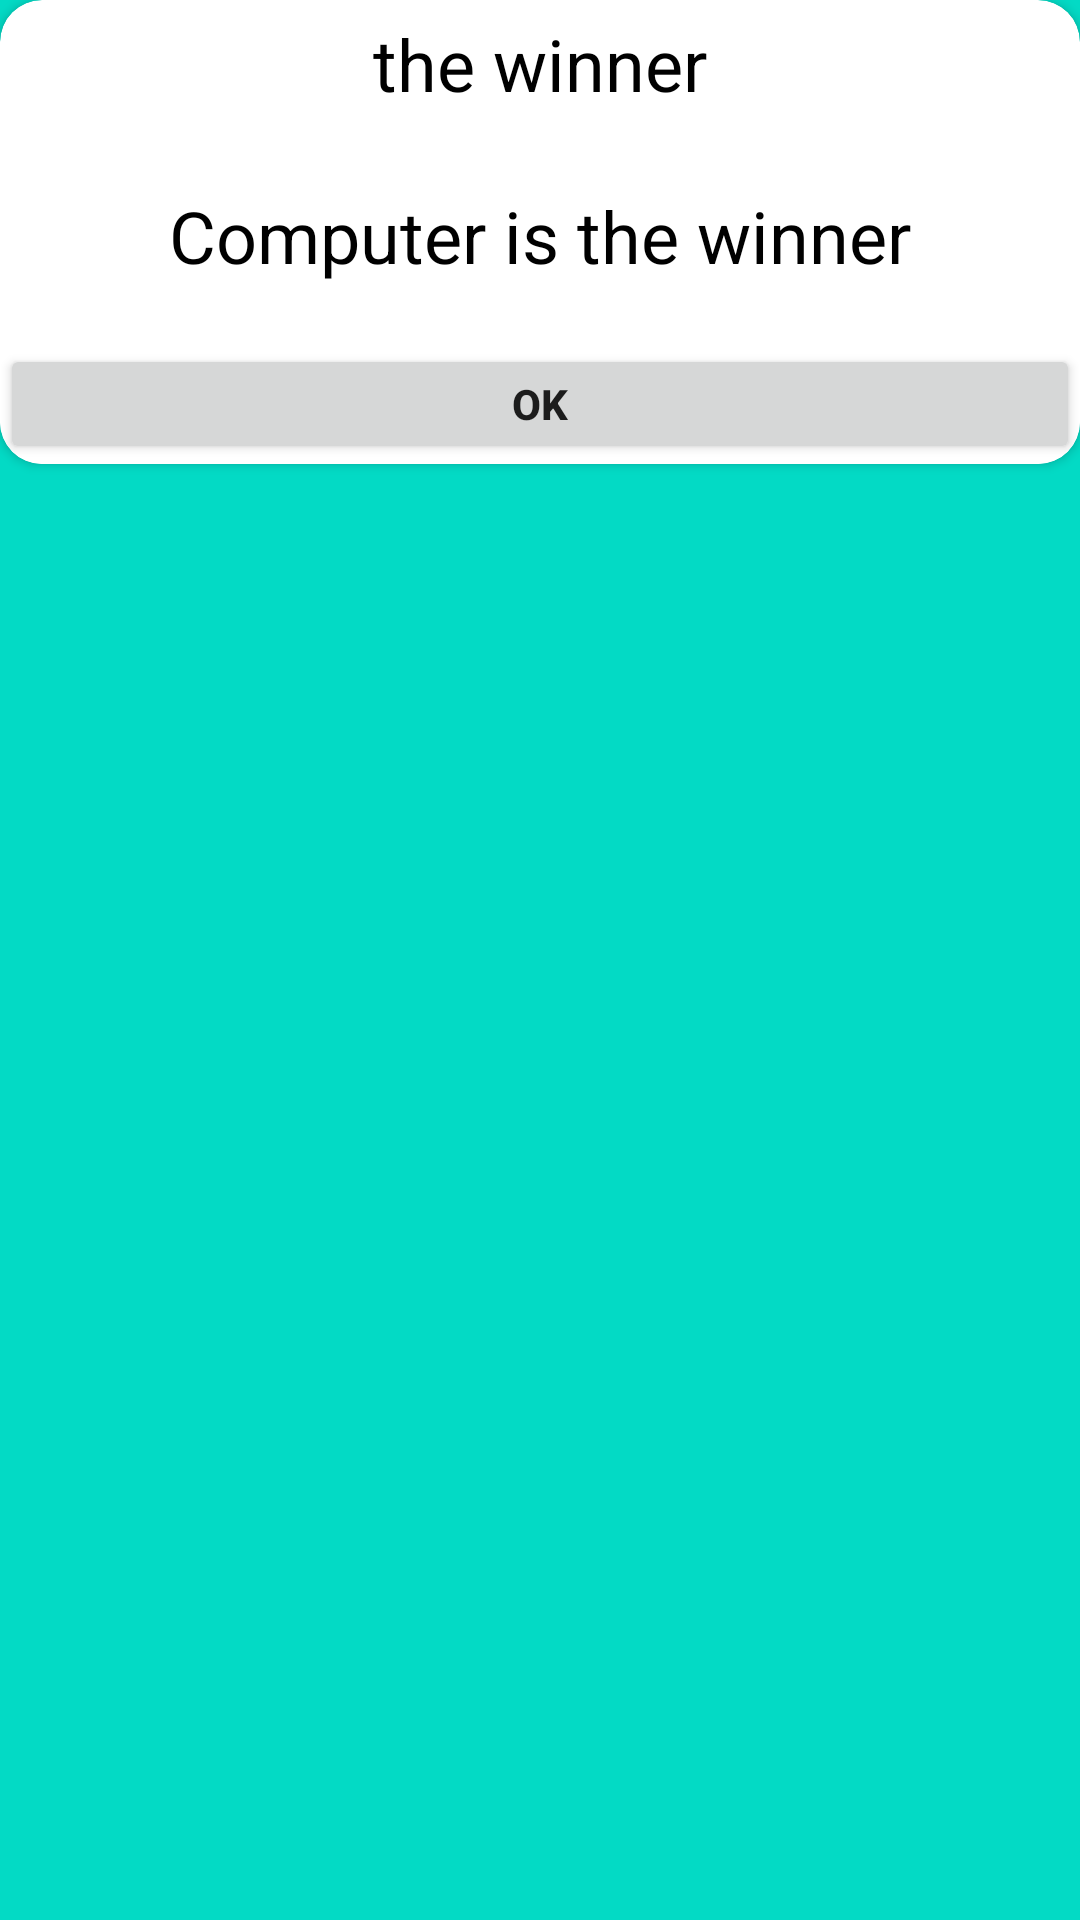

Here is an Android app screen rendered from its layout file. Give the layout XML and the strings, colors and styles it references.
<!-- AndroidManifest.xml: application theme Theme.AppCompat.DayNight.NoActionBar -->
<!-- res/layout/popup_layout.xml -->
<?xml version="1.0" encoding="utf-8"?>
<LinearLayout xmlns:android="http://schemas.android.com/apk/res/android"
    xmlns:app="http://schemas.android.com/apk/res-auto"
    android:layout_width="match_parent"
    android:background="@color/teal_200"
    android:layout_height="wrap_content">

    <androidx.cardview.widget.CardView
        android:layout_width="match_parent"
        android:layout_height="wrap_content"
        android:padding="10dp"
        app:cardCornerRadius="14dp">

        <LinearLayout
            android:layout_width="match_parent"
            android:layout_height="wrap_content"
            android:orientation="vertical">

            <TextView
                android:id="@+id/messageTextView"
                android:layout_width="match_parent"
                android:layout_height="wrap_content"
                android:gravity="center"
                android:padding="5dp"
                android:text="@string/the_winner"
                android:textAlignment="center"
                android:textColor="@android:color/black"
                android:textSize="24sp" />

            <RelativeLayout
                android:layout_width="match_parent"
                android:layout_height="wrap_content"
                android:background="@color/white"
                android:orientation="vertical">

                <TextView
                    android:id="@+id/Winner"
                    android:layout_width="match_parent"
                    android:layout_height="wrap_content"
                    android:gravity="center"
                    android:text="Computer is the winner"
                    android:padding="10dp"
                    android:layout_margin="10dp"
                    android:textAlignment="center"
                    android:textColor="@android:color/black"
                    android:textSize="24sp" />

                <View
                    android:id="@+id/view"
                    android:layout_width="match_parent"
                    android:visibility="gone"
                    android:layout_height="1dp"
                    />

                <LinearLayout
                    android:layout_width="match_parent"
                    android:layout_height="40dp"
                    android:minHeight="40dp"
                    android:orientation="horizontal"
                    android:layout_below="@+id/Winner"
                    android:gravity="center">
                    <Button
                        android:id="@+id/okButton"
                        android:layout_width="match_parent"
                        android:layout_height="wrap_content"
                        android:textStyle="bold"
                        android:layout_gravity="center"
                        android:textSize="14sp"
                        android:text="OK" />

                </LinearLayout>

            </RelativeLayout>


        </LinearLayout>
    </androidx.cardview.widget.CardView>
</LinearLayout>
<!-- resources referenced by this layout -->
<resources>
  <color name="teal_200">#FF03DAC5</color>
  <color name="white">#FFFFFFFF</color>
  <string name="the_winner">the winner</string>
</resources>
